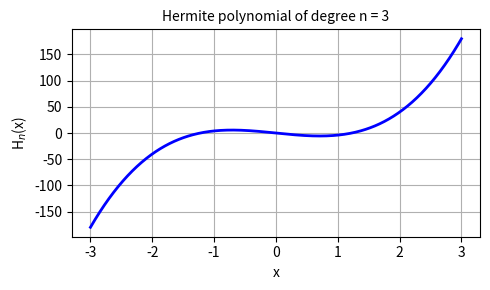
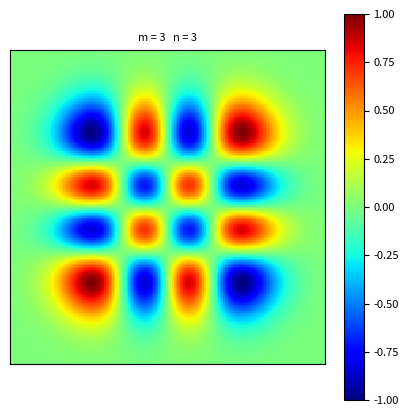
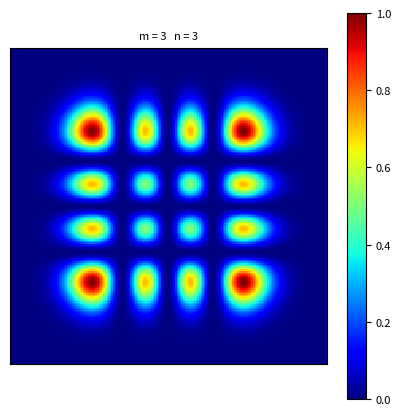

The script that saved these images, in order:
# -*- coding: utf-8 -*-
"""

April 2025

emRSBessel02.py               April 2025
 

COMPUTATIONAL OPTICS
   This is an example Code for computing the Hermite-Gaussian function
   w0 = 1    2x the standard deviation of the gaussian

[redacted]
[redacted]
 Documentation
    https://d-arora.github.io/Doing-Physics-With-Matlab/pyDocs/emRS02.pdf

https://dcc.ligo.org/public/0091/G1200548/001/G1200548-v1.pdf

"""

import numpy as np
from numpy import pi, sin, cos, exp, linspace, zeros, amax, sqrt 
import matplotlib.pyplot as plt
import time
from scipy import special

tStart = time.time()

#%%
n = 3
H = special.hermite(n, monic=False)
print('Hermite polynomial,coefficients, H(1)')
print(H)
print(H(1))
x = np.linspace(-3, 3, 400)
y = H(x)

plt.rcParams['font.size'] = 10
plt.rcParams["figure.figsize"] = (5,3)
fig1, ax = plt.subplots(nrows=1, ncols=1)
ax.plot(x, y,'b',lw = 2)
ax.set_title("Hermite polynomial of degree n = %0.0f" %n,fontsize = 10)
ax.set_xlabel("x")
ax.set_ylabel("H$_n$(x)")
ax.grid()
fig1.tight_layout()


#%%  HERMITRE-GAUSSS [2D] FUNCTION
m = 3           # x and y orders
n = 3    
w0 = 1          # standard eviation of Gausssian function
q = sqrt(2)/w0  # constant
# XY Grid 
x = np.linspace(-3, 3, 199)
y = x
X,Y = np.meshgrid(x,y)    
# Gaussian function
E0 = exp(-(X**2 + Y**2)/w0**2)
# XY Hermite functions
xH = special.hermite(m, monic=False)
yH = special.hermite(n, monic=False)
Hx  = xH(q*X); Hy = yH(q*Y)
# XY Hermite-Gaussian function
HH = Hx*Hy*exp(-X**2/w0)*exp(-Y**2/w0)
HH = HH/amax(HH)

#%% GRAPHICS
plt.rcParams['font.size'] = 8
plt.rcParams["figure.figsize"] = (4.2,4.2)

fig2, ax = plt.subplots(nrows=1, ncols=1)
# fig2.subplots_adjust(top = 0.92, bottom = 0.23, left = 0.0,\
#                     right = 1, hspace = 0.10,wspace=0.1)
    
cf = ax.pcolor(X,Y,HH, cmap='jet')      # Greys_r

ax.set_aspect('equal', adjustable='box')
ax.set_title('m = %0.0f   '%m + 'n = %0.0f' %n,fontsize = 8)
ax.set_xticks([]); ax.set_yticks([])
fig2.colorbar(cf, ax=ax)
fig2.tight_layout()

plt.rcParams['font.size'] = 8
plt.rcParams["figure.figsize"] = (4.2,4.2)

fig3, ax = plt.subplots(nrows=1, ncols=1)
# fig2.subplots_adjust(top = 0.92, bottom = 0.23, left = 0.0,\
#                     right = 1, hspace = 0.10,wspace=0.1)
    
cf = ax.pcolor(X,Y,HH**2, cmap='jet')      # Greys_r

ax.set_aspect('equal', adjustable='box')
ax.set_title('m = %0.0f   '%m + 'n = %0.0f' %n,fontsize = 8)
ax.set_xticks([]); ax.set_yticks([])
fig3.colorbar(cf, ax=ax)
fig3.tight_layout()


#%%
fig1.savefig('a1.png')
fig2.savefig('a2.png')
fig3.savefig('a3.png')

